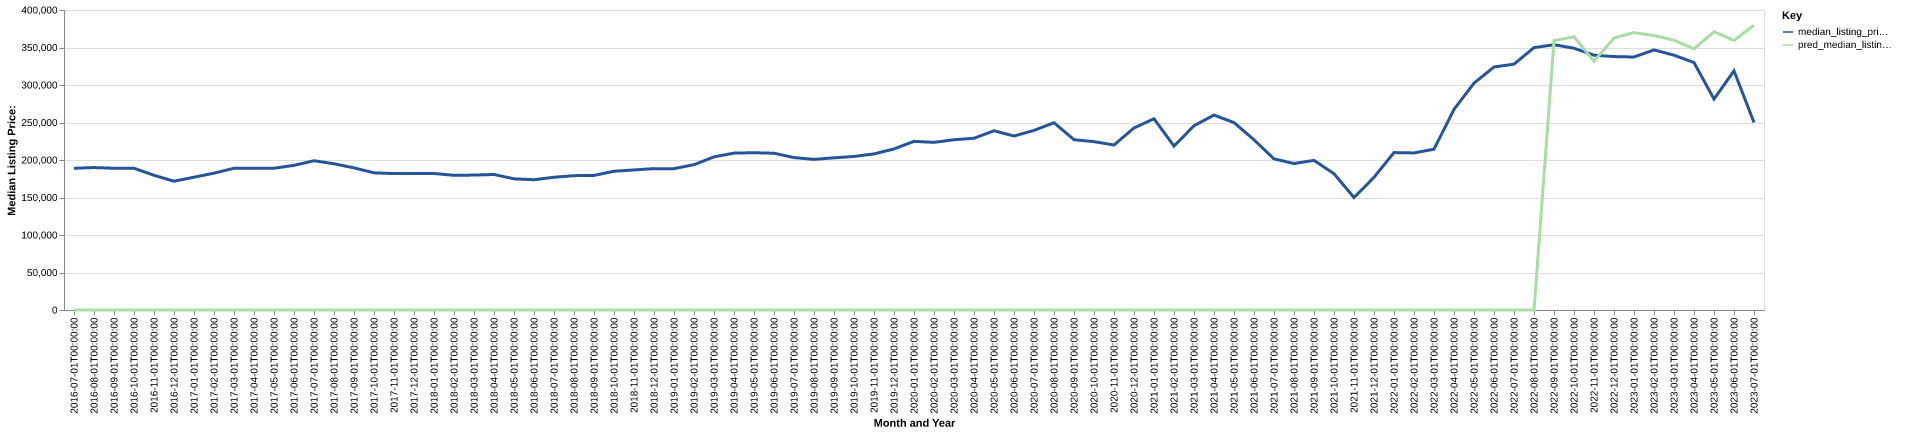

Data behind this chart, as committed beside it:
date, time_idx, median_listing_price, thirty_year_interest_rate_five, month, county_name, active_listing_count, median_days_on_market, pred_median_listing_price, month_year
2016-07-01, 0, 189000, 3.72, 7, henry, al, 160.0, 115.0, 0, Jul-2016
2016-08-01, 1, 189925, 3.73, 8, henry, al, 154.0, 126.0, 0, Aug-2016
2016-09-01, 2, 189000, 3.66, 9, henry, al, 159.0, 124.0, 0, Sep-2016
2016-10-01, 3, 189000, 3.64, 10, henry, al, 155.0, 122.0, 0, Oct-2016
2016-11-01, 4, 179600, 3.66, 11, henry, al, 145.0, 116.0, 0, Nov-2016
2016-12-01, 5, 171700, 3.48, 12, henry, al, 149.0, 122.0, 0, Dec-2016
2017-01-01, 6, 177050, 3.45, 1, henry, al, 136.0, 139.0, 0, Jan-2017
2017-02-01, 7, 182450, 3.5, 2, henry, al, 147.0, 135.0, 0, Feb-2017
2017-03-01, 8, 189000, 3.52, 3, henry, al, 139.0, 114.0, 0, Mar-2017
2017-04-01, 9, 189000, 4.03, 4, henry, al, 136.0, 82.0, 0, Apr-2017
2017-05-01, 10, 189000, 4.32, 5, henry, al, 133.0, 100.0, 0, May-2017
2017-06-01, 11, 192875, 4.2, 6, henry, al, 133.0, 95.0, 0, Jun-2017
2017-07-01, 12, 199000, 4.19, 7, henry, al, 135.0, 101.0, 0, Jul-2017
2017-08-01, 13, 195000, 4.3, 8, henry, al, 141.0, 100.0, 0, Aug-2017
2017-09-01, 14, 189500, 4.1, 9, henry, al, 139.0, 108.0, 0, Sep-2017
2017-10-01, 15, 182875, 4.05, 10, henry, al, 140.0, 107.0, 0, Oct-2017
2017-11-01, 16, 181900, 3.94, 11, henry, al, 128.0, 114.0, 0, Nov-2017
2017-12-01, 17, 181950, 4.03, 12, henry, al, 132.0, 129.0, 0, Dec-2017
2018-01-01, 18, 182000, 3.93, 1, henry, al, 124.0, 139.0, 0, Jan-2018
2018-02-01, 19, 179575, 3.83, 2, henry, al, 128.0, 126.0, 0, Feb-2018
2018-03-01, 20, 179900, 3.94, 3, henry, al, 135.0, 108.0, 0, Mar-2018
2018-04-01, 21, 180700, 3.95, 4, henry, al, 144.0, 85.0, 0, Apr-2018
2018-05-01, 22, 174900, 3.99, 5, henry, al, 151.0, 84.0, 0, May-2018
2018-06-01, 23, 173700, 4.15, 6, henry, al, 144.0, 94.0, 0, Jun-2018
2018-07-01, 24, 177000, 4.4, 7, henry, al, 146.0, 104.0, 0, Jul-2018
2018-08-01, 25, 179125, 4.46, 8, henry, al, 145.0, 95.0, 0, Aug-2018
2018-09-01, 26, 179450, 4.58, 9, henry, al, 144.0, 96.0, 0, Sep-2018
2018-10-01, 27, 185000, 4.66, 10, henry, al, 134.0, 106.0, 0, Oct-2018
2018-11-01, 28, 186750, 4.62, 11, henry, al, 131.0, 114.0, 0, Nov-2018
2018-12-01, 29, 188500, 4.54, 12, henry, al, 131.0, 115.0, 0, Dec-2018
2019-01-01, 30, 188500, 4.6, 1, henry, al, 125.0, 130.0, 0, Jan-2019
2019-02-01, 31, 193750, 4.72, 2, henry, al, 126.0, 124.0, 0, Feb-2019
2019-03-01, 32, 204186, 4.9, 3, henry, al, 124.0, 113.0, 0, Mar-2019
2019-04-01, 33, 209186, 4.94, 4, henry, al, 123.0, 94.0, 0, Apr-2019
2019-05-01, 34, 209725, 4.75, 5, henry, al, 125.0, 100.0, 0, May-2019
2019-06-01, 35, 209000, 4.51, 6, henry, al, 133.0, 76.0, 0, Jun-2019
2019-07-01, 36, 203225, 4.41, 7, henry, al, 129.0, 86.0, 0, Jul-2019
2019-08-01, 37, 200827, 4.41, 8, henry, al, 122.0, 85.0, 0, Aug-2019
2019-09-01, 38, 202893, 4.2, 9, henry, al, 121.0, 87.0, 0, Sep-2019
2019-10-01, 39, 204750, 4.14, 10, henry, al, 121.0, 91.0, 0, Oct-2019
2019-11-01, 40, 208100, 3.84, 11, henry, al, 122.0, 104.0, 0, Nov-2019
2019-12-01, 41, 214725, 3.81, 12, henry, al, 121.0, 117.0, 0, Dec-2019
2020-01-01, 42, 224875, 3.75, 1, henry, al, 114.0, 126.0, 0, Jan-2020
2020-02-01, 43, 223500, 3.73, 2, henry, al, 115.0, 108.0, 0, Feb-2020
2020-03-01, 44, 227000, 3.78, 3, henry, al, 105.0, 115.0, 0, Mar-2020
2020-04-01, 45, 229000, 3.75, 4, henry, al, 94.0, 95.0, 0, Apr-2020
2020-05-01, 46, 239000, 3.74, 5, henry, al, 91.0, 96.0, 0, May-2020
2020-06-01, 47, 232000, 3.72, 6, henry, al, 89.0, 83.0, 0, Jun-2020
2020-07-01, 48, 239450, 3.49, 7, henry, al, 80.0, 79.0, 0, Jul-2020
2020-08-01, 49, 249700, 3.65, 8, henry, al, 76.0, 75.0, 0, Aug-2020
2020-09-01, 50, 227050, 3.33, 9, henry, al, 68.0, 73.0, 0, Sep-2020
2020-10-01, 51, 224450, 3.28, 10, henry, al, 68.0, 70.0, 0, Oct-2020
2020-11-01, 52, 220000, 3.21, 11, henry, al, 66.0, 73.0, 0, Nov-2020
2020-12-01, 53, 242750, 3.07, 12, henry, al, 65.0, 87.0, 0, Dec-2020
2021-01-01, 54, 255000, 2.99, 1, henry, al, 51.0, 99.0, 0, Jan-2021
2021-02-01, 55, 218500, 2.93, 2, henry, al, 47.0, 77.0, 0, Feb-2021
2021-03-01, 56, 245675, 2.88, 3, henry, al, 45.0, 51.0, 0, Mar-2021
2021-04-01, 57, 259900, 2.84, 4, henry, al, 52.0, 44.0, 0, Apr-2021
2021-05-01, 58, 249900, 2.71, 5, henry, al, 44.0, 50.0, 0, May-2021
2021-06-01, 59, 226950, 2.79, 6, henry, al, 42.0, 64.0, 0, Jun-2021
... 25 more rows
